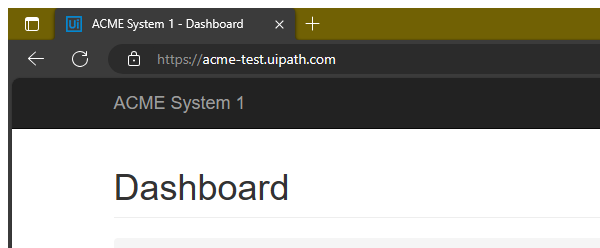
Task: This process showcase us of Error and Exception Handling Techniques
Workflow: NavigateACMEAndDownload

Step 1: Attach Browser 'msedge.exe ACME' in window 'ACME System 1 - Dashboard' (msedge.exe)

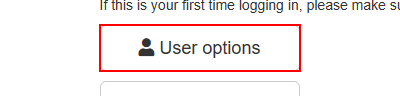
Step 2: hover over the button

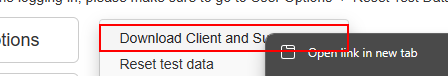
Step 3: click on the link

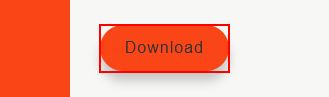
Step 4: click on the link

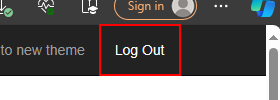
Step 5: click on the link 'Log Out'
